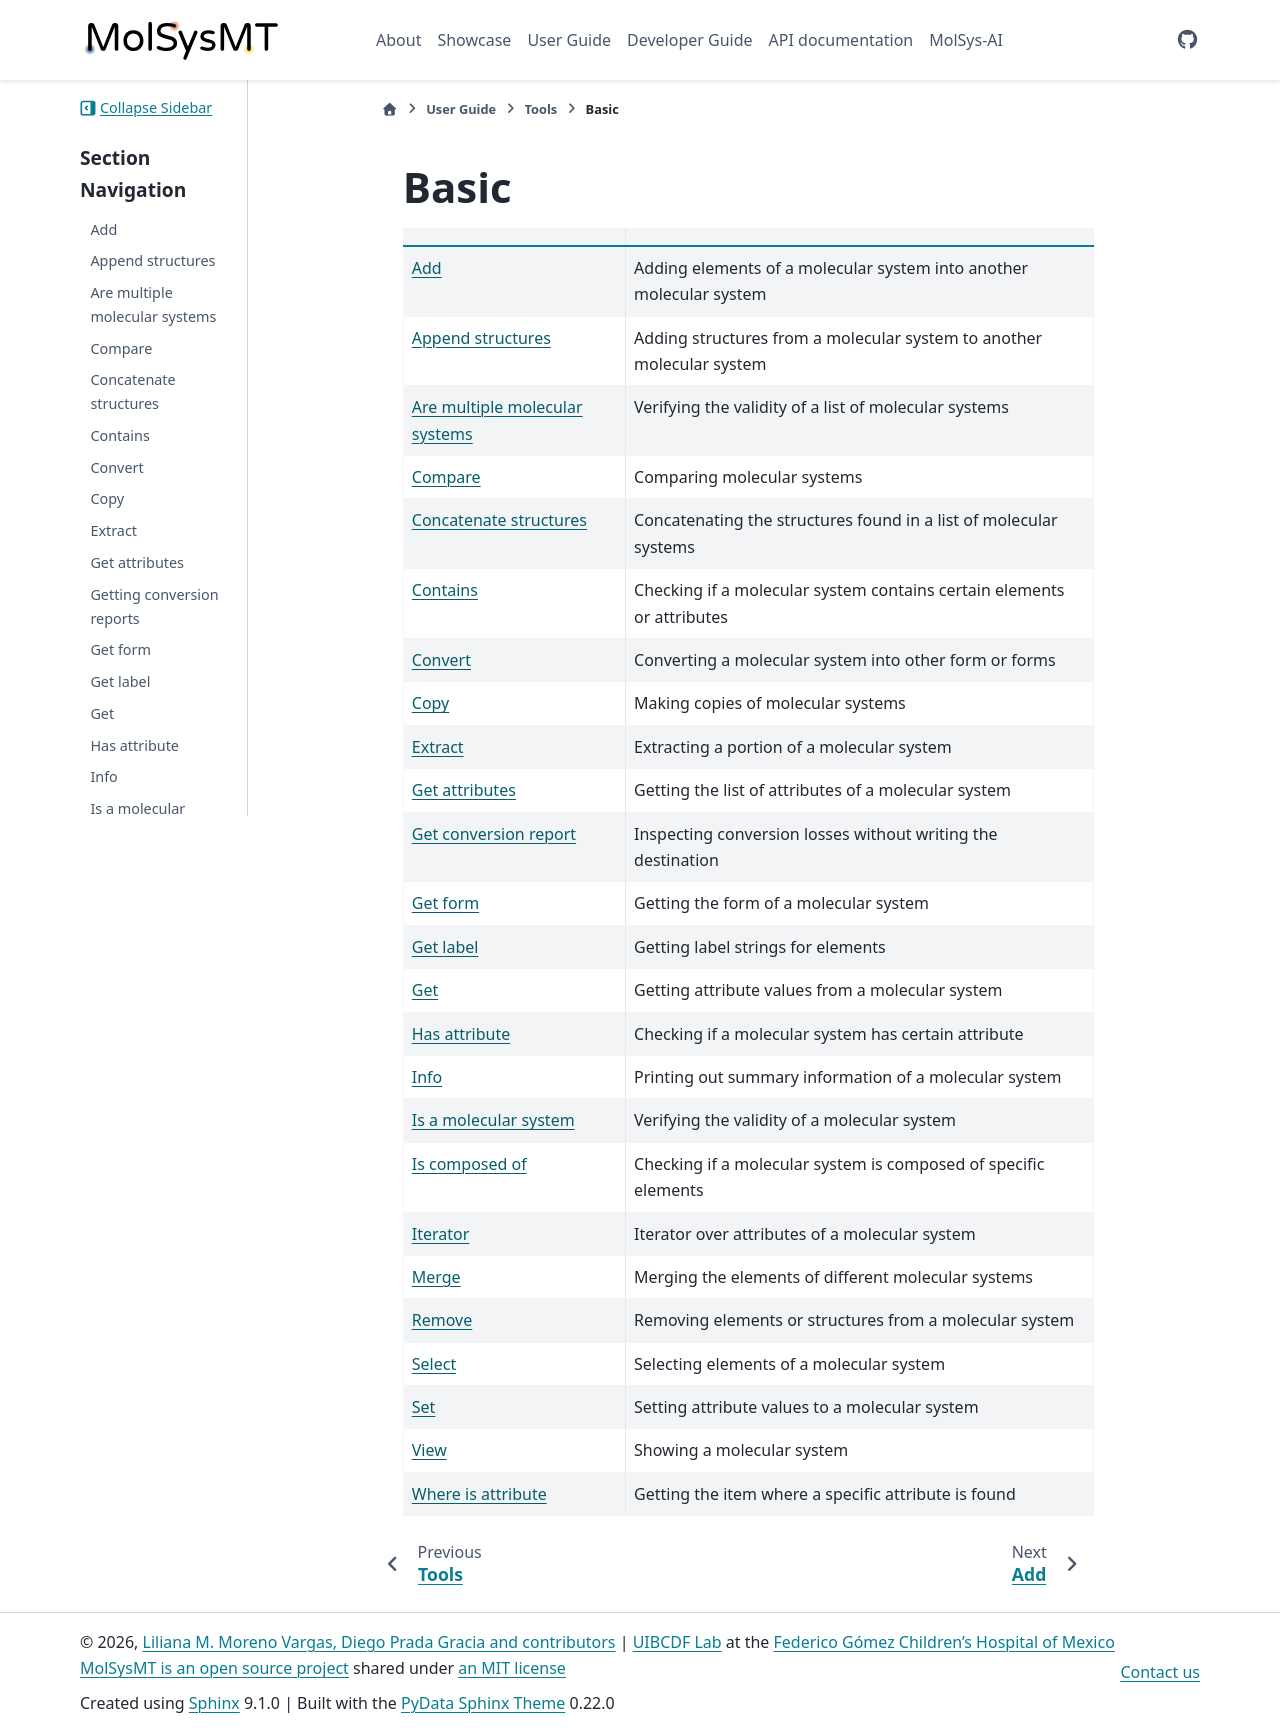

repository: uibcdf/molsysmt · page: content/user/tools/basic/index.html · generator: sphinx

# Basic

|      |      |
| :--- | :--- |
| [Add](add.ipynb) | Adding elements of a molecular system into another molecular system |    
| [Append structures](append_structures.ipynb) | Adding structures from a molecular system to another molecular system |     
| [Are multiple molecular systems](are_multiple_molecular_systems.ipynb) | Verifying the validity of a list of molecular systems |
| [Compare](compare.ipynb) | Comparing molecular systems |     
| [Concatenate structures](concatenate_structures.ipynb) | Concatenating the structures found in a list of molecular systems |
| [Contains](contains.ipynb) | Checking if a molecular system contains certain elements or attributes |    
| [Convert](convert.ipynb) | Converting a molecular system into other form or forms |
| [Copy](copy.ipynb) | Making copies of molecular systems |
| [Extract](extract.ipynb) | Extracting a portion of a molecular system |
| [Get attributes](get_attributes.ipynb) | Getting the list of attributes of a molecular system |
| [Get form](get_form.ipynb) | Getting the form of a molecular system |
| [Get label](get_label.ipynb) | Getting label strings for elements |
| [Get](get.ipynb) | Getting attribute values from a molecular system |
| [Has attribute](has_attribute.ipynb) | Checking if a molecular system has certain attribute |
| [Info](info.ipynb) | Printing out summary information of a molecular system |
| [Is a molecular system](is_a_molecular_system.ipynb) | Verifying the validity of a molecular system |
| [Is composed of](is_composed_of.ipynb) | Checking if a molecular system is composed of specific elements |
| [Iterator](iterator.ipynb) | Iterator over attributes of a molecular system |
| [Merge](merge.ipynb) | Merging the elements of different molecular systems |
| [Remove](remove.ipynb) | Removing elements or structures from a molecular system |
| [Select](select.ipynb) | Selecting elements of a molecular system |
| [Set](set.ipynb) | Setting attribute values to a molecular system |
| [View](view.ipynb) | Showing a molecular system |
| [Where is attribute](where_is_attribute.ipynb) | Getting the item where a specific attribute is found |



```{eval-rst}
.. toctree::
   :maxdepth: 2
   :hidden:

   add.ipynb
   append_structures.ipynb
   are_multiple_molecular_systems.ipynb
   compare.ipynb
   concatenate_structures.ipynb
   contains.ipynb
   convert.ipynb
   copy.ipynb
   extract.ipynb
   get_attributes.ipynb
   get_form.ipynb
   get_label.ipynb
   get.ipynb
   has_attribute.ipynb
   info.ipynb
   is_a_molecular_system.ipynb
   is_composed_of.ipynb
   iterator.ipynb
   merge.ipynb
   remove.ipynb
   select.ipynb
   set.ipynb
   view.ipynb
   where_is_attribute.ipynb
```
